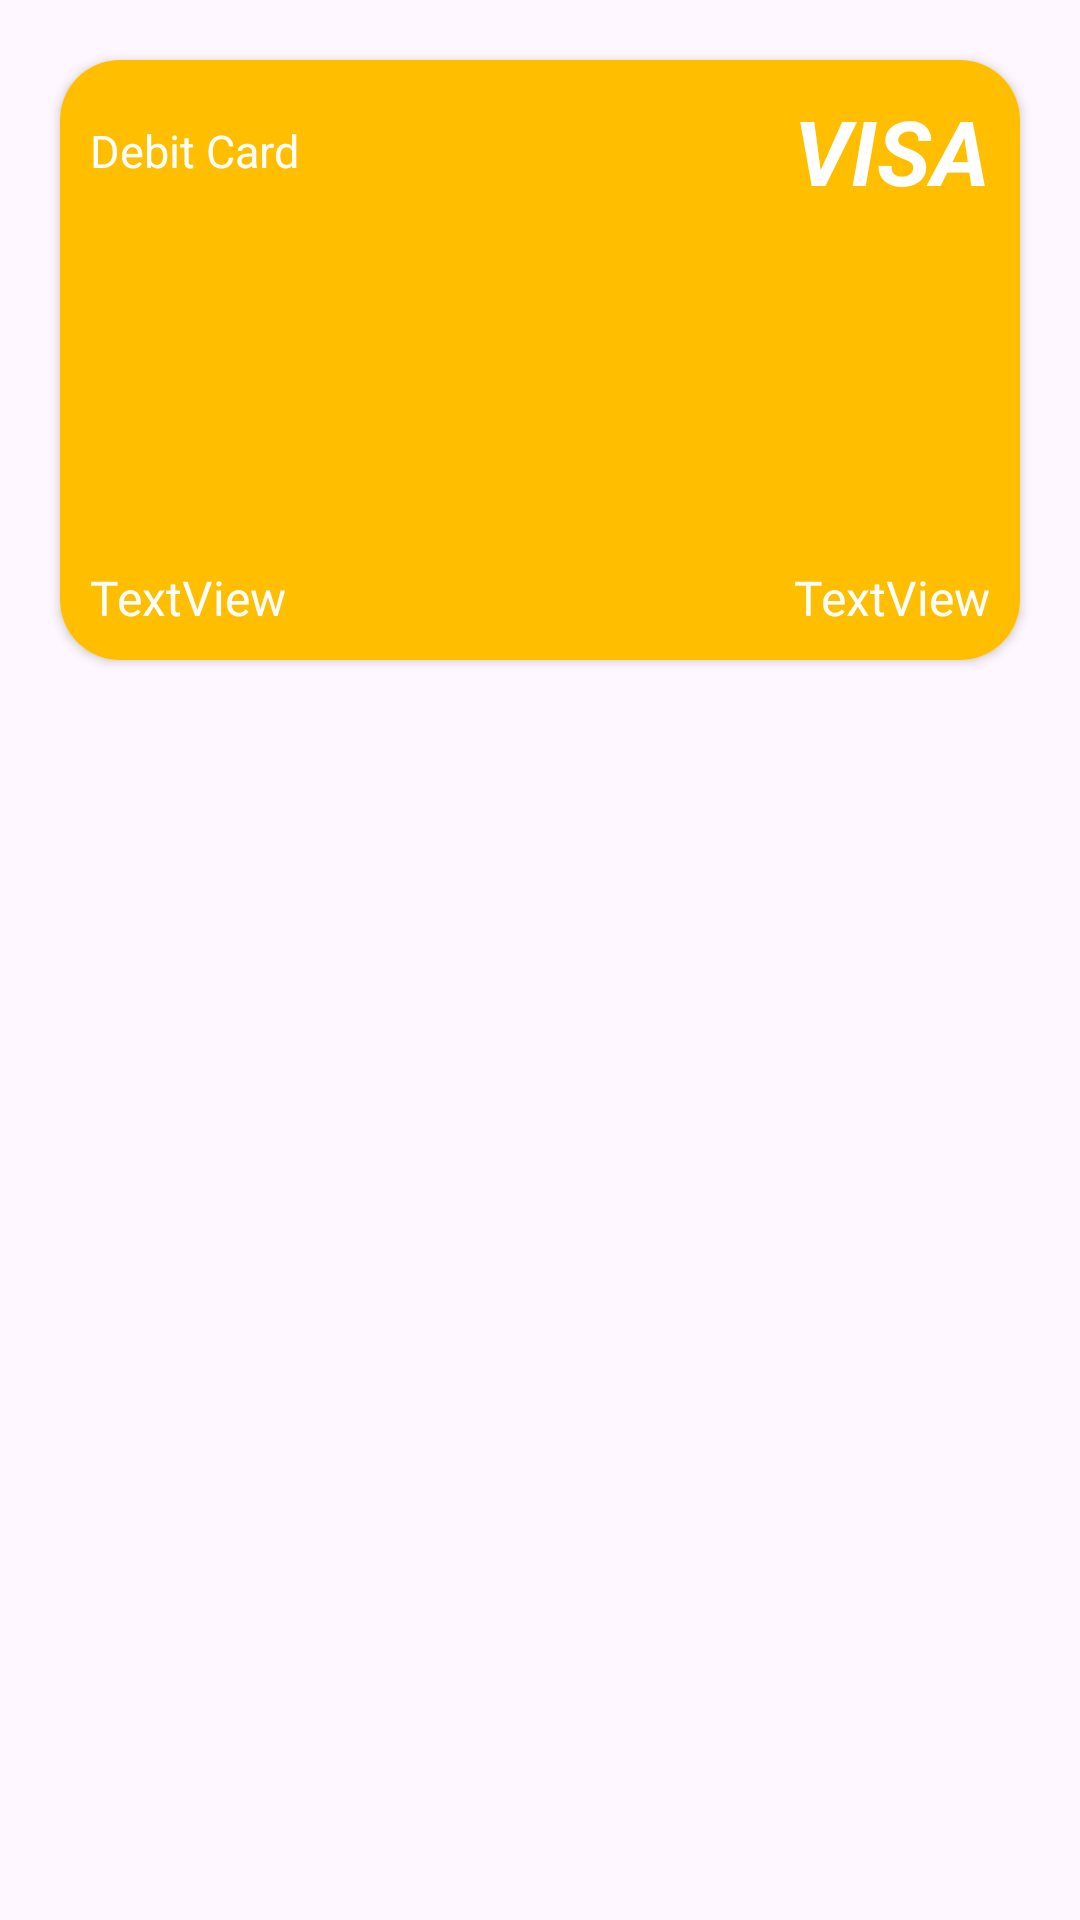

The Android layout XML behind this screen, and the referenced resources:
<!-- AndroidManifest.xml: application theme Theme.PaymentApp -->
<!-- res/layout/card_view_list.xml -->
<?xml version="1.0" encoding="utf-8"?>
<LinearLayout xmlns:android="http://schemas.android.com/apk/res/android"
    xmlns:tools="http://schemas.android.com/tools"
    android:layout_width="match_parent"
    android:layout_height="wrap_content"
    tools:ignore="MissingConstraints"
    xmlns:app="http://schemas.android.com/apk/res-auto">

    <androidx.cardview.widget.CardView
        android:layout_margin="@dimen/dimens_20dp"
        android:id="@+id/quizcard"
        android:elevation="15dp"
        app:cardPreventCornerOverlap="false"
        android:layout_width="match_parent"
        app:cardCornerRadius="@dimen/dimens_20dp"
        android:layout_height="@dimen/dimens_200dp">

        <RelativeLayout
            android:background="@color/light_orange"
            android:layout_width="match_parent"
            android:layout_height="match_parent">

            <RelativeLayout
                android:layout_margin="@dimen/dimens_10dp"
                android:layout_alignParentTop="true"
                android:layout_width="match_parent"
                android:layout_height="wrap_content">

                <TextView
                    android:layout_centerVertical="true"
                    android:layout_alignParentLeft="true"
                    android:textSize="@dimen/dimens_15dp"
                    android:id="@+id/tvDebitCard"
                    android:layout_width="wrap_content"
                    android:layout_height="wrap_content"
                    android:text="Debit Card"
                    android:textColor="@color/white" />

                <TextView
                    android:layout_alignParentRight="true"
                    android:textSize="@dimen/dimens_30sp"
                    android:textColor="@color/white"
                    android:textStyle="italic|bold"
                    android:id="@+id/tvVisa"
                    android:layout_width="wrap_content"
                    android:layout_height="wrap_content"
                    android:text="VISA" />

            </RelativeLayout>

            <TextView
                android:layout_centerInParent="true"
                android:textColor="@color/white"
                android:textSize="@dimen/dimens_30sp"
                android:id="@+id/tvAmount"
                android:layout_width="wrap_content"
                android:layout_height="wrap_content"
                android:text="" />

            <RelativeLayout
                android:layout_margin="@dimen/dimens_10dp"
                android:layout_width="match_parent"
                android:layout_height="wrap_content"
                android:layout_alignParentBottom="true">

                <TextView
                    android:id="@+id/tvCardNo"
                    android:layout_width="wrap_content"
                    android:layout_height="wrap_content"
                    android:text="TextView"
                    android:textColor="@color/white"
                    android:textSize="@dimen/dimens_16sp" />

                <TextView
                    android:id="@+id/tvExpDate"
                    android:layout_width="wrap_content"
                    android:layout_height="wrap_content"
                    android:layout_alignParentRight="true"
                    android:text="TextView"
                    android:textColor="@color/white"
                    android:textSize="@dimen/dimens_16sp" />
            </RelativeLayout>

        </RelativeLayout>

    </androidx.cardview.widget.CardView>

</LinearLayout>
<!-- resources referenced by this layout -->
<resources>
  <color name="light_orange">#FFBF00</color>
  <color name="white">#FFFFFFFF</color>
  <dimen name="dimens_10dp">10dp</dimen>
  <dimen name="dimens_15dp">15dp</dimen>
  <dimen name="dimens_16sp">16sp</dimen>
  <dimen name="dimens_200dp">200dp</dimen>
  <dimen name="dimens_20dp">20dp</dimen>
  <dimen name="dimens_30sp">30sp</dimen>
  <style name="Theme.PaymentApp" parent="Base.Theme.PaymentApp">
      </style>
  <style name="Base.Theme.PaymentApp" parent="Theme.Material3.DayNight.NoActionBar">
          
          
      </style>
</resources>
